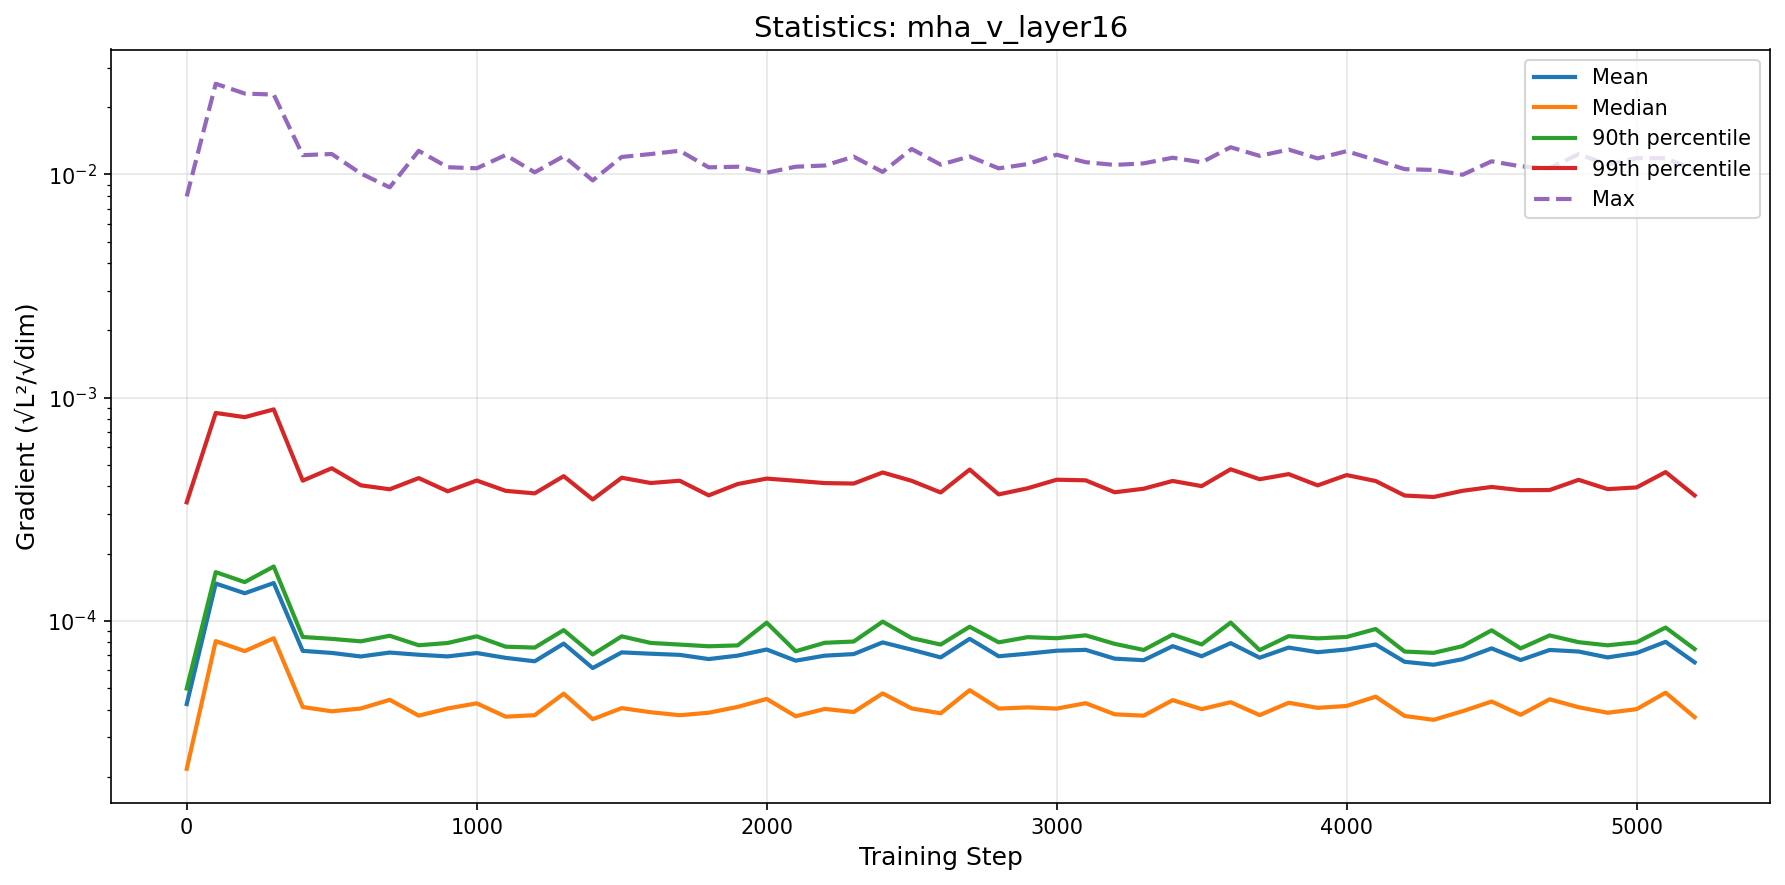

The table this chart was drawn from, first rows:
step, mean, median, p90, p99, max
0, 4.232473995204243e-05, 2.170377229049336e-05, 4.970880945620593e-05, 0.0003394, 0.007965
100, 0.0001468, 8.103013897198252e-05, 0.0001651, 0.0008531, 0.02546
200, 0.0001328, 7.308374188141897e-05, 0.000149, 0.0008168, 0.02302
300, 0.0001475, 8.34736492834054e-05, 0.000175, 0.0008849, 0.02277
400, 7.329174776771197e-05, 4.107103814021684e-05, 8.456850264337845e-05, 0.0004242, 0.01219
500, 7.175055520036722e-05, 3.928706792066805e-05, 8.295520819956437e-05, 0.0004822, 0.01233
600, 6.916442160128813e-05, 4.04297788918484e-05, 8.0854631960392e-05, 0.0004044, 0.0101
700, 7.202886120743253e-05, 4.424170219863299e-05, 8.564775998820551e-05, 0.0003882, 0.008742
800, 7.040523860268877e-05, 3.756205478566699e-05, 7.7657987276325e-05, 0.0004356, 0.01274
900, 6.920832984950007e-05, 4.0458780858898535e-05, 7.950347935548052e-05, 0.0003801, 0.01076
1000, 7.167912025758077e-05, 4.265409370418638e-05, 8.514472938259132e-05, 0.0004248, 0.01064
1100, 6.818501451785355e-05, 3.717054278240539e-05, 7.6517098932527e-05, 0.0003819, 0.0122
1200, 6.581773827564672e-05, 3.775321238208562e-05, 7.581009776913561e-05, 0.000372, 0.01021
1300, 7.899295342537828e-05, 4.711501969723031e-05, 9.080114250537008e-05, 0.0004444, 0.01206
1400, 6.138177260644235e-05, 3.6211520637152717e-05, 7.061367796268314e-05, 0.0003495, 0.009396
1500, 7.215848858014137e-05, 4.060627907165326e-05, 8.513476132065989e-05, 0.0004374, 0.01196
1600, 7.116380003679978e-05, 3.8902855521882884e-05, 7.95530213508755e-05, 0.0004141, 0.01233
1700, 7.033479881053089e-05, 3.77308861061465e-05, 7.819489474059083e-05, 0.0004239, 0.01275
1800, 6.73523719813472e-05, 3.872160959872417e-05, 7.684652155148797e-05, 0.0003645, 0.01075
1900, 6.977034419313506e-05, 4.1114777559414506e-05, 7.753988029435277e-05, 0.0004098, 0.01082
2000, 7.433735554432783e-05, 4.463213190319948e-05, 9.802588101592846e-05, 0.0004334, 0.01017
2100, 6.624403842282942e-05, 3.733240191650111e-05, 7.299278513528407e-05, 0.0004238, 0.01082
2200, 6.97486214542258e-05, 4.026696478831582e-05, 7.966073098941706e-05, 0.0004138, 0.01095
2300, 7.08983499180249e-05, 3.9000795368338004e-05, 8.069554314715788e-05, 0.0004118, 0.012
2400, 7.997696123952989e-05, 4.724929567601066e-05, 9.909454092849046e-05, 0.0004616, 0.01025
2500, 7.417684405400646e-05, 4.04616348532727e-05, 8.361142317880876e-05, 0.0004235, 0.01299
2600, 6.851257370600803e-05, 3.848150845442433e-05, 7.820641985745169e-05, 0.0003755, 0.01105
2700, 8.297198065219748e-05, 4.885699127044063e-05, 9.40109312068671e-05, 0.0004757, 0.01203
2800, 6.931459176838319e-05, 4.0406450352747925e-05, 8.003350376384333e-05, 0.0003682, 0.01064
2900, 7.121925534038707e-05, 4.090448055649176e-05, 8.442356920568272e-05, 0.0003923, 0.01112
3000, 7.340452203814201e-05, 4.039399937028065e-05, 8.350814823643304e-05, 0.0004284, 0.01225
3100, 7.406840897873832e-05, 4.272227670298889e-05, 8.603546666563489e-05, 0.0004257, 0.01134
3200, 6.76386159769647e-05, 3.808856854448095e-05, 7.880153862060979e-05, 0.0003763, 0.01102
3300, 6.656347055919046e-05, 3.755616671696771e-05, 7.397718945867382e-05, 0.0003904, 0.0112
3400, 7.693696450823089e-05, 4.408084350870922e-05, 8.667702422826551e-05, 0.000423, 0.01187
3500, 6.933511397834633e-05, 4.018032814201433e-05, 7.828213347238488e-05, 0.000401, 0.01132
3600, 7.93718850857772e-05, 4.315710066293832e-05, 9.810492338147014e-05, 0.0004771, 0.01323
3700, 6.829278630147786e-05, 3.777483470912557e-05, 7.389249367406592e-05, 0.0004305, 0.0121
3800, 7.582042832560936e-05, 4.2908282921416685e-05, 8.531607454642653e-05, 0.0004539, 0.01291
3900, 7.22982370088435e-05, 4.072008960065432e-05, 8.337672989000566e-05, 0.0004041, 0.01179
4000, 7.43282527529183e-05, 4.1510693336022086e-05, 8.460338358418085e-05, 0.0004494, 0.0127
4100, 7.826909391082739e-05, 4.5682276322622783e-05, 9.182591384160332e-05, 0.0004227, 0.0116
4200, 6.548444162949149e-05, 3.7443003748194315e-05, 7.276945325429551e-05, 0.0003639, 0.01055
4300, 6.351373123741106e-05, 3.597626346163452e-05, 7.178193118306808e-05, 0.0003585, 0.01046
4400, 6.727280977360448e-05, 3.933514381060377e-05, 7.697081673541106e-05, 0.0003821, 0.00996
4500, 7.519712628274127e-05, 4.3458947402541526e-05, 9.061382661457174e-05, 0.0003976, 0.01144
4600, 6.66705721609365e-05, 3.7895686546107754e-05, 7.517664926126599e-05, 0.0003846, 0.01086
4700, 7.398122616158227e-05, 4.446266029844992e-05, 8.595341205364093e-05, 0.0003852, 0.01066
4800, 7.278155041084184e-05, 4.097109558642842e-05, 8.016274296096526e-05, 0.0004279, 0.01232
4900, 6.850487919507486e-05, 3.870084401569329e-05, 7.761306915199384e-05, 0.0003888, 0.01106
5000, 7.167801531896398e-05, 4.016678394691553e-05, 8.005583003978245e-05, 0.0003956, 0.01182
5100, 8.04363380037135e-05, 4.760622869071085e-05, 9.322171899839304e-05, 0.0004635, 0.01181
5200, 6.511440398477524e-05, 3.6980594813940115e-05, 7.468785770470276e-05, 0.0003643, 0.01046
